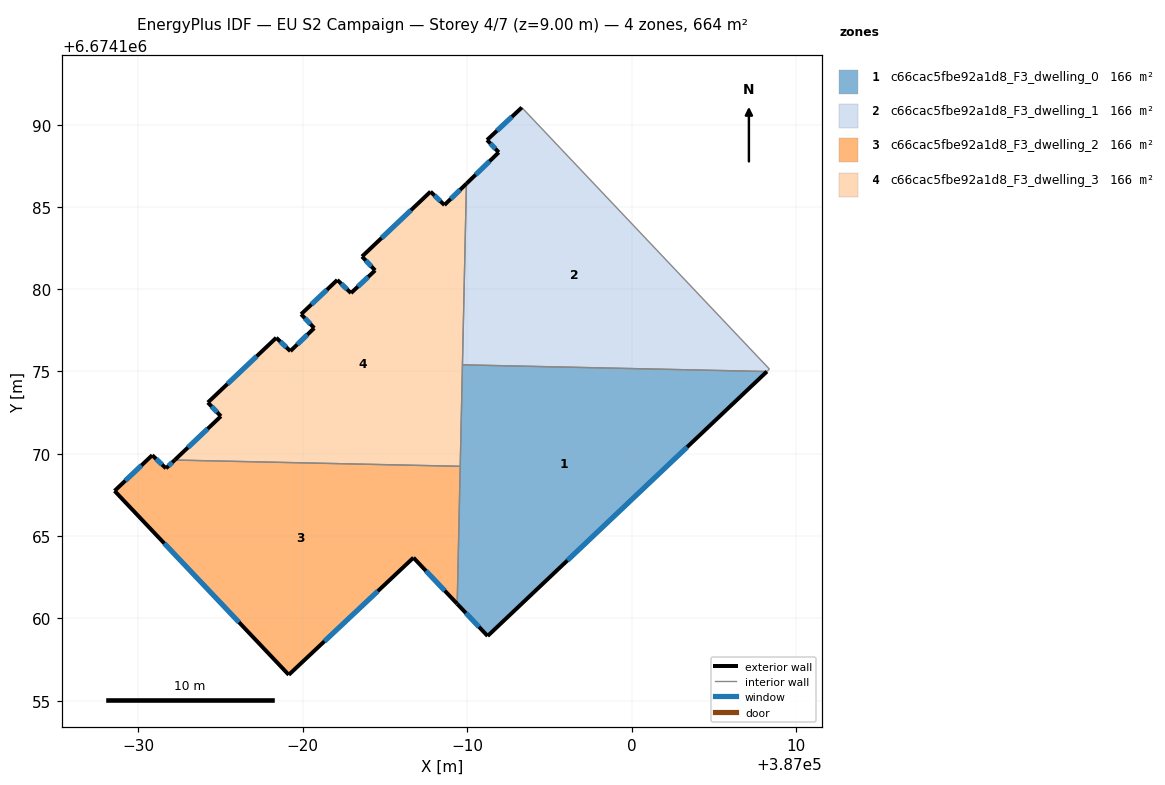
=== STOREY PLAN SPEC (per zone: floor XY polygon, exterior-wall plan segments, windows/doors) ===
zone 1: c66cac5fbe92a1d8_F3_dwelling_0  (165.9 m²)
  floor: (387008.22, 6674175.00) (386991.25, 6674158.92) (386989.40, 6674160.88) (386989.72, 6674175.40)
  exterior wall: (386991.25, 6674158.92) – (387008.22, 6674175.00)  [23.4 m]
    window: (386996.10, 6674163.52) – (387003.37, 6674170.40)  [12.9 m²]
  exterior wall: (386989.40, 6674160.88) – (386991.25, 6674158.92)  [2.7 m]
    window: (386989.93, 6674160.32) – (386990.72, 6674159.48)  [1.5 m²]
  interior walls: 3
zone 2: c66cac5fbe92a1d8_F3_dwelling_1  (165.9 m²)
  floor: (386993.33, 6674191.04) (387008.38, 6674175.14) (387008.22, 6674175.00) (386989.72, 6674175.40) (386989.96, 6674186.41) (386991.92, 6674188.32) (386991.21, 6674189.07)
  exterior wall: (386993.33, 6674191.04) – (386991.22, 6674189.07)  [2.9 m]
    window: (386992.72, 6674190.48) – (386991.82, 6674189.63)  [1.6 m²]
  exterior wall: (386991.92, 6674188.32) – (386989.96, 6674186.41)  [2.7 m]
    window: (386991.36, 6674187.77) – (386990.52, 6674186.96)  [1.5 m²]
  exterior wall: (386991.22, 6674189.07) – (386991.92, 6674188.32)  [1.0 m]
    window: (386991.42, 6674188.85) – (386991.72, 6674188.53)  [0.6 m²]
  interior walls: 4
zone 3: c66cac5fbe92a1d8_F3_dwelling_2  (165.9 m²)
  floor: (386989.58, 6674169.24) (386989.40, 6674160.88) (386986.74, 6674163.68) (386979.16, 6674156.57) (386968.58, 6674167.74) (386970.87, 6674169.91) (386971.70, 6674169.12) (386972.23, 6674169.62)
  exterior wall: (386972.23, 6674169.62) – (386971.70, 6674169.12)  [0.7 m]
    window: (386972.08, 6674169.47) – (386971.85, 6674169.26)  [0.4 m²]
  exterior wall: (386986.74, 6674163.68) – (386989.40, 6674160.88)  [3.9 m]
    window: (386987.50, 6674162.88) – (386988.64, 6674161.68)  [2.1 m²]
  exterior wall: (386979.16, 6674156.57) – (386986.74, 6674163.68)  [10.4 m]
    window: (386981.33, 6674158.60) – (386984.58, 6674161.65)  [5.7 m²]
  exterior wall: (386968.58, 6674167.74) – (386979.16, 6674156.57)  [15.4 m]
    window: (386971.60, 6674164.55) – (386976.14, 6674159.76)  [8.5 m²]
  exterior wall: (386970.87, 6674169.91) – (386968.58, 6674167.74)  [3.2 m]
    window: (386970.21, 6674169.29) – (386969.23, 6674168.36)  [1.7 m²]
  exterior wall: (386971.70, 6674169.12) – (386970.87, 6674169.91)  [1.2 m]
    window: (386971.46, 6674169.34) – (386971.10, 6674169.68)  [0.6 m²]
  interior walls: 2
zone 4: c66cac5fbe92a1d8_F3_dwelling_3  (165.8 m²)
  floor: (386989.96, 6674186.41) (386989.58, 6674169.24) (386972.23, 6674169.62) (386975.04, 6674172.28) (386974.25, 6674173.12) (386978.40, 6674177.05) (386979.26, 6674176.24) (386980.71, 6674177.64) (386979.91, 6674178.48) (386982.11, 6674180.56) (386982.95, 6674179.76) (386984.41, 6674181.14) (386983.62, 6674181.99) (386987.78, 6674185.93) (386988.62, 6674185.12)
  exterior wall: (386979.26, 6674176.24) – (386978.40, 6674177.05)  [1.2 m]
    window: (386979.02, 6674176.47) – (386978.65, 6674176.82)  [0.7 m²]
  exterior wall: (386980.71, 6674177.64) – (386979.26, 6674176.24)  [2.0 m]
    window: (386980.30, 6674177.24) – (386979.68, 6674176.64)  [1.1 m²]
  exterior wall: (386979.91, 6674178.48) – (386980.71, 6674177.64)  [1.2 m]
    window: (386980.14, 6674178.24) – (386980.48, 6674177.88)  [0.6 m²]
  exterior wall: (386982.11, 6674180.56) – (386979.91, 6674178.48)  [3.0 m]
    window: (386981.48, 6674179.97) – (386980.54, 6674179.08)  [1.7 m²]
  exterior wall: (386982.95, 6674179.76) – (386982.11, 6674180.56)  [1.2 m]
    window: (386982.71, 6674179.99) – (386982.35, 6674180.33)  [0.6 m²]
  exterior wall: (386984.41, 6674181.14) – (386982.95, 6674179.76)  [2.0 m]
    window: (386983.99, 6674180.75) – (386983.37, 6674180.16)  [1.1 m²]
  exterior wall: (386983.62, 6674181.99) – (386984.41, 6674181.14)  [1.2 m]
    window: (386983.84, 6674181.75) – (386984.19, 6674181.38)  [0.6 m²]
  exterior wall: (386987.78, 6674185.93) – (386983.62, 6674181.99)  [5.7 m]
    window: (386986.59, 6674184.80) – (386984.81, 6674183.11)  [3.2 m²]
  exterior wall: (386988.62, 6674185.12) – (386987.78, 6674185.93)  [1.2 m]
    window: (386988.38, 6674185.35) – (386988.02, 6674185.70)  [0.6 m²]
  exterior wall: (386989.96, 6674186.41) – (386988.62, 6674185.12)  [1.9 m]
    window: (386989.58, 6674186.04) – (386989.01, 6674185.49)  [1.0 m²]
  exterior wall: (386975.04, 6674172.28) – (386972.23, 6674169.62)  [3.9 m]
    window: (386974.24, 6674171.52) – (386973.04, 6674170.38)  [2.1 m²]
  exterior wall: (386974.25, 6674173.12) – (386975.04, 6674172.28)  [1.2 m]
    window: (386974.47, 6674172.88) – (386974.81, 6674172.52)  [0.6 m²]
  exterior wall: (386978.40, 6674177.05) – (386974.25, 6674173.12)  [5.7 m]
    window: (386977.22, 6674175.93) – (386975.44, 6674174.24)  [3.2 m²]
  interior walls: 3

=== DERIVED (storey summary) ===
Building: EU S2 Campaign
Storey: 4 of 7  (floor level z = 9.00 m)
Storey gross floor area: 663.5 m²
Zones on this storey: 4
  - c66cac5fbe92a1d8_F3_dwelling_0: floor 165.9 m²; exterior wall 26.1 m (78.2 m²); 2 window(s) 14.4 m²; WWR 18.4%
  - c66cac5fbe92a1d8_F3_dwelling_1: floor 165.9 m²; exterior wall 6.7 m (20.0 m²); 3 window(s) 3.7 m²; WWR 18.4%
  - c66cac5fbe92a1d8_F3_dwelling_2: floor 165.9 m²; exterior wall 34.7 m (104.1 m²); 6 window(s) 19.1 m²; WWR 18.4%
  - c66cac5fbe92a1d8_F3_dwelling_3: floor 165.8 m²; exterior wall 31.2 m (93.7 m²); 13 window(s) 17.2 m²; WWR 18.4%
Zone adjacency (shared interzone walls):
  - c66cac5fbe92a1d8_F3_dwelling_0 ↔ c66cac5fbe92a1d8_F3_dwelling_1
  - c66cac5fbe92a1d8_F3_dwelling_0 ↔ c66cac5fbe92a1d8_F3_dwelling_2
  - c66cac5fbe92a1d8_F3_dwelling_0 ↔ c66cac5fbe92a1d8_F3_dwelling_3
  - c66cac5fbe92a1d8_F3_dwelling_1 ↔ c66cac5fbe92a1d8_F3_dwelling_3
  - c66cac5fbe92a1d8_F3_dwelling_2 ↔ c66cac5fbe92a1d8_F3_dwelling_3